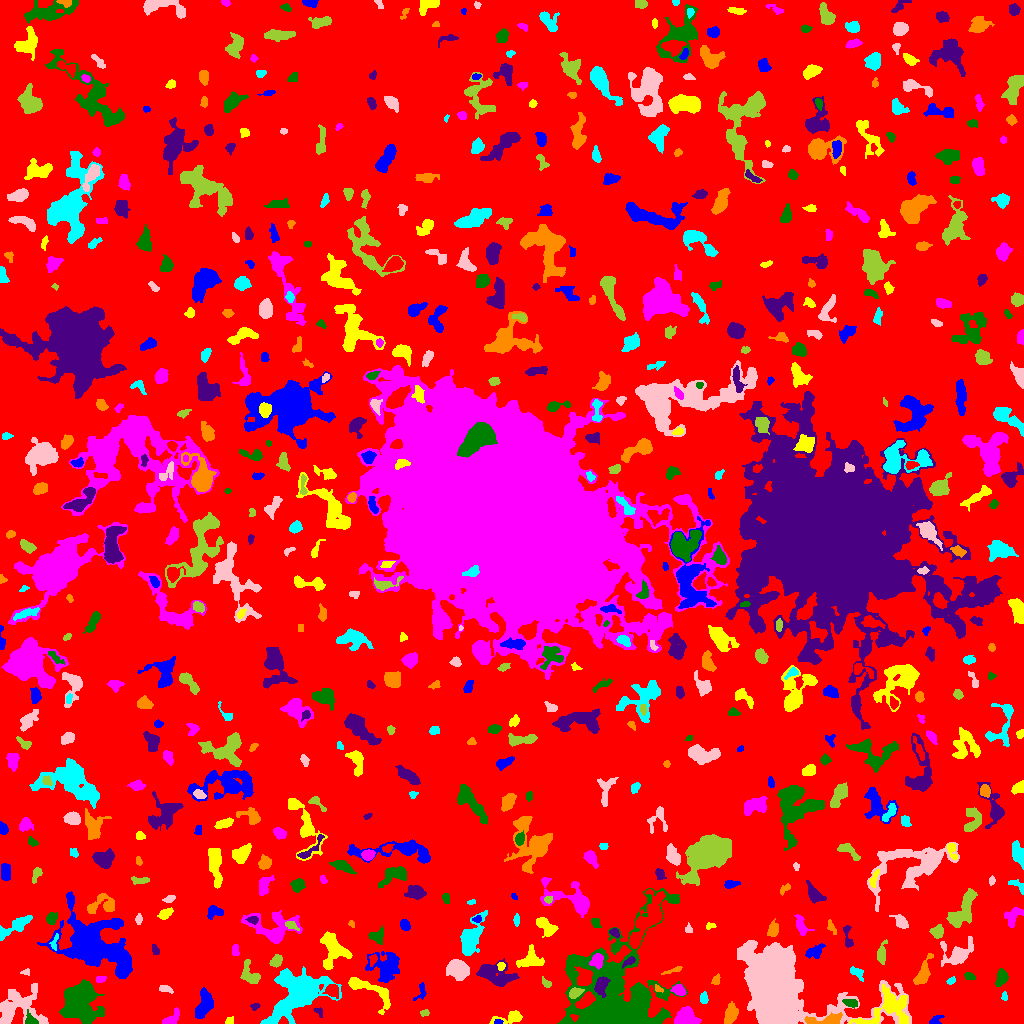

The data file committed next to this chart (first rows):
ID, X, Y, A, B, theta, total_flux, mu_max, mu_median, mu_mean, R_fwhm, R_e, R10, R90, x_start, x_end, y_start, y_end, area, greylevel
0, 517.2, 508.1, 304.2, 301.5, 1.129, 1363913, 10.0, 1.0, 1.754, 100.6, 236, 89.54, 379.7, 0, 1023, 0, 1023, 777556, 1.754
1, 497.8, 1.909, 2.043, 1.256, 0.1626, 55.0, 3.0, 1.0, 1.31, 2.257, 1.954, 0.5642, 3.09, 494, 503, 0, 4, 42, 8.31
2, 229.2, 2.364, 2.308, 1.771, 0.627, 88.0, 3.0, 1.0, 1.492, 2.706, 2.326, 0.7979, 3.909, 225, 233, 0, 7, 59, 5.492
3, 170.6, 3.433, 4.532, 2.386, 0.7088, 406.0, 8.0, 2.0, 2.506, 3.785, 3.29, 1.262, 5.809, 162, 179, 0, 16, 162, 6.506
4, 30.46, 3.712, 3.615, 2.431, -0.8875, 198.0, 3.0, 2.0, 1.784, 4.37, 3.29, 1.382, 5.293, 25, 38, 0, 14, 111, 7.784
5, 318.8, 12.01, 3.011, 1.763, -0.9246, 105.0, 3.0, 2.0, 1.641, 3.478, 2.706, 0.9772, 4.029, 313, 322, 6, 16, 64, 6.641
6, 825.5, 3.392, 10.69, 2.45, 0.06006, 646.0, 4.0, 3.0, 2.429, 7.959, 5.47, 2.257, 7.939, 804, 842, 0, 11, 266, 8.429
7, 296, 30.03, 16.14, 11.52, 0.627, 6543, 10.0, 3.0, 3.713, 12.57, 13.24, 4.951, 20.94, 260, 341, 0, 57, 1762, 6.713
8, 17, 16.56, 12.24, 9.557, 0.3007, 2696, 10.0, 3.0, 2.992, 6.283, 9.491, 3.29, 15.22, 0, 48, 0, 40, 901, 5.992
9, 425.1, 10.65, 2.28, 1.553, 0.04175, 85.0, 3.0, 1.0, 1.491, 2.985, 2.326, 0.7979, 3.613, 420, 429, 7, 14, 57, 6.491
10, 445.4, 3.831, 3.048, 2.758, -0.3567, 484.0, 9.0, 3.0, 3.227, 3.742, 3.432, 1.262, 5.585, 439, 454, 0, 11, 150, 7.227
11, 935.9, 2.818, 3.57, 2.193, 0.4729, 143.0, 5.0, 1.0, 1.538, 2.111, 2.877, 0.9772, 4.583, 929, 944, 0, 8, 93, 5.538
12, 510.1, 5.527, 8.56, 2.58, 0.1486, 431.0, 4.0, 2.0, 1.941, 6.433, 4.478, 1.784, 7.001, 489, 522, 0, 13, 222, 5.941
13, 686.6, 6.77, 5.437, 4.059, -0.422, 1597, 10.0, 4.0, 4.767, 7.291, 5.585, 2.185, 8.759, 674, 701, 0, 17, 335, 8.767
14, 851.7, 20.39, 3.113, 1.871, -0.2561, 247.0, 5.0, 2.0, 2.225, 3.7, 2.932, 1.128, 4.787, 842, 857, 16, 24, 111, 9.225
15, 255.2, 17.05, 2.02, 1.512, 0.3861, 94.0, 4.0, 2.0, 1.621, 3.09, 2.111, 0.7979, 3.432, 250, 260, 13, 20, 58, 6.621
16, 731, 9.868, 4.515, 2.82, 1.252, 751.0, 7.0, 3.0, 3.237, 5.557, 4.442, 1.784, 7.136, 724, 738, 0, 22, 232, 7.237
17, 703.6, 24.96, 2.68, 1.771, -1.546, 198.0, 6.0, 2.0, 2.25, 3.385, 2.764, 0.9772, 4.334, 700, 708, 20, 32, 88, 6.25
18, 774.9, 38.78, 19.42, 15.51, -0.7488, 93167, 114.0, 8.0, 18.39, 10.75, 15.27, 5.382, 27.86, 737, 911, 0, 83, 5066, 21.39
19, 575.2, 30.53, 3.532, 2.173, 0.4718, 451.0, 7.0, 3.0, 3.579, 4.442, 3.568, 1.382, 5.528, 569, 584, 25, 36, 126, 10.58
20, 526.7, 30.24, 6.557, 1.846, -1.387, 379.0, 7.0, 2.0, 2.129, 3.241, 3.523, 1.262, 6.103, 521, 533, 16, 39, 178, 6.129
21, 204.5, 19.21, 7.393, 3.571, 1.248, 757.0, 5.0, 2.0, 2.051, 6.383, 5.89, 2.185, 9.132, 195, 213, 5, 36, 369, 6.051
22, 887.8, 15.61, 14.57, 8.66, 0.4432, 2254, 6.0, 3.0, 2.962, 11.85, 9.097, 3.568, 14.06, 849, 908, 0, 39, 761, 7.962
23, 679, 33.24, 3.132, 2.154, -0.7414, 302.0, 7.0, 2.0, 2.271, 3.385, 3.192, 1.262, 5.109, 670, 686, 28, 39, 133, 8.271
24, 79.73, 22.57, 9.951, 8.27, -1.269, 3938, 12.0, 3.0, 3.241, 8.098, 9.288, 3.385, 15.98, 59, 104, 0, 44, 1215, 7.241
25, 601.0, 38.12, 4.286, 2.642, 1.197, 899.0, 12.0, 4.0, 4.261, 4.652, 4.107, 1.596, 6.604, 594, 610, 26, 47, 211, 17.26
26, 658, 34.63, 2.403, 1.498, -0.6603, 112.0, 4.0, 2.0, 2.154, 3.432, 2.257, 0.7979, 3.523, 655, 663, 31, 39, 52, 8.154
27, 1004, 26.81, 2.248, 1.464, -1.526, 130.0, 5.0, 3.0, 2.549, 2.932, 2.257, 0.7979, 3.432, 1001, 1007, 23, 32, 51, 8.549
28, 165.4, 34.7, 3.73, 1.541, -0.3367, 94.0, 2.0, 1.0, 1.033, 4.787, 2.764, 1.128, 4.442, 159, 173, 30, 38, 91, 5.033
29, 546, 40.38, 3.159, 1.607, -0.8055, 114.0, 3.0, 1.0, 1.541, 3.385, 2.706, 0.9772, 4.26, 542, 551, 36, 47, 74, 5.541
30, 332.2, 33.02, 3.191, 2.838, -0.9179, 545.0, 8.0, 3.0, 3.323, 4.652, 3.656, 1.493, 5.997, 322, 338, 25, 39, 164, 9.323
31, 421.1, 31.27, 5.008, 2.439, 1.223, 296.0, 6.0, 2.0, 2.716, 4.107, 3.523, 1.262, 5.412, 413, 426, 23, 41, 109, 5.716
32, 371.5, 32.59, 15.05, 4.706, -0.5183, 1293, 7.0, 3.0, 2.805, 5.997, 6.979, 2.585, 10.72, 348, 390, 9, 46, 461, 6.805
33, 100.2, 44.46, 2.583, 1.603, 0.1833, 149.0, 4.0, 2.0, 2.224, 3.949, 2.646, 0.9772, 3.949, 96, 106, 41, 47, 67, 6.224
34, 969.3, 47.39, 2.863, 1.404, -0.2655, 62.0, 2.0, 1.0, 0.8052, 4.107, 2.585, 0.9772, 3.827, 964, 975, 44, 51, 77, 5.805
35, 493.9, 49.43, 9.587, 4.817, -0.2603, 2220, 12.0, 3.0, 3.922, 5.528, 7.136, 2.523, 11.69, 476, 519, 37, 65, 566, 6.922
36, 716, 42.68, 2.461, 1.97, 0.9881, 117.0, 3.0, 1.0, 1.539, 3.385, 2.523, 0.9772, 4.029, 711, 720, 39, 50, 76, 5.539
37, 950.6, 42.47, 2.143, 1.468, 0.6865, 79.0, 4.0, 1.0, 1.362, 2.394, 2.034, 0.5642, 3.568, 946, 955, 39, 47, 58, 6.362
38, 25.75, 51.44, 2.054, 1.473, 0.07084, 88.0, 4.0, 1.0, 1.725, 2.523, 1.954, 0.7979, 3.523, 20, 29, 48, 55, 51, 6.725
39, 250.8, 47.1, 5.67, 3.433, -0.9085, 570.0, 7.0, 2.0, 2.201, 4.029, 4.334, 1.596, 7.442, 240, 260, 40, 64, 259, 6.201
40, 692.8, 62.17, 14, 2.809, 0.4618, 1339, 8.0, 3.0, 3.772, 7.269, 6.129, 2.394, 9.525, 657, 714, 48, 76, 355, 6.772
41, 386.4, 57.75, 7.804, 7.238, 0.04164, 1809, 9.0, 3.0, 2.956, 5.078, 7.979, 2.764, 12.48, 365, 399, 41, 72, 612, 5.956
42, 501.1, 57.61, 2.024, 1.757, 1.343, 135.0, 4.0, 2.0, 2.177, 3.568, 2.394, 0.9772, 3.827, 497, 505, 53, 61, 62, 9.177
43, 597, 63, 3.309, 2.736, 1.161, 733.0, 10.0, 4.0, 4.442, 4.886, 3.785, 1.493, 5.997, 589, 603, 54, 70, 165, 16.44
44, 1001, 45.16, 3.68, 2.532, 1.356, 355.0, 6.0, 2.0, 2.04, 4.107, 3.656, 1.382, 6.333, 995, 1008, 37, 55, 174, 6.04
45, 629, 61.8, 3.872, 1.59, 0.5953, 179.0, 4.0, 2.0, 2.057, 4.478, 3.038, 1.262, 4.618, 622, 635, 55, 67, 87, 10.06
46, 672.4, 53.17, 5.854, 1.127, 0.3168, 296.0, 8.0, 3.0, 3.482, 3.656, 2.985, 0.9772, 4.618, 661, 682, 49, 57, 85, 9.482
47, 857.1, 50.6, 4.004, 2.043, -0.7139, 318.0, 6.0, 2.0, 2.544, 4.334, 3.338, 1.262, 5.262, 850, 863, 42, 57, 125, 7.544
48, 457.9, 54.27, 5.338, 4.123, -0.5539, 1148, 7.0, 2.0, 2.951, 6.747, 5.863, 2.257, 9.424, 446, 469, 43, 64, 389, 6.951
49, 275.9, 62.21, 3.26, 2.305, 0.7382, 344.0, 5.0, 3.0, 2.646, 4.652, 3.478, 1.382, 5.412, 269, 282, 56, 69, 130, 6.646
50, 372.7, 64.06, 2.767, 1.758, 1.289, 174.0, 5.0, 2.0, 2.26, 3.241, 2.764, 0.9772, 4.26, 369, 377, 57, 69, 77, 8.26
51, 93.96, 78.24, 18.46, 11.8, -0.5686, 15574, 24.0, 4.0, 5.913, 10.4, 13.53, 4.787, 24.15, 37, 132, 45, 132, 2634, 8.913
52, 333.2, 74.75, 8.969, 6.299, -1.263, 2377, 11.0, 4.0, 4.252, 6.91, 7.485, 2.821, 11.64, 320, 352, 54, 92, 559, 7.252
53, 235.5, 73.88, 3.104, 1.73, -0.0, 86.0, 2.0, 1.0, 1.049, 4.72, 2.877, 1.128, 4.406, 232, 239, 68, 79, 82, 5.049
54, 616.6, 25.07, 27.52, 22.86, 1.475, 41214, 45.0, 5.0, 8.147, 11.06, 17.81, 5.944, 33.95, 557, 687, 0, 135, 5059, 10.15
55, 155, 74.15, 2.856, 1.56, -1.042, 98.0, 3.0, 1.0, 1.38, 3.141, 2.585, 0.9772, 4.068, 152, 159, 69, 79, 71, 7.38
56, 923, 50.13, 8.248, 2.807, 1.176, 1132, 9.0, 4.0, 4.028, 5.971, 5.352, 2.111, 8.33, 913, 933, 39, 70, 281, 8.028
57, 54.57, 81.09, 4.392, 1.414, 1.321, 79.0, 3.0, 1.0, 0.9634, 2.523, 2.326, 0.7979, 3.868, 49, 58, 73, 90, 82, 7.963
58, 957.1, 69.18, 7.574, 5.576, 0.3557, 1053, 8.0, 2.0, 2.255, 5.726, 5.642, 2.111, 10.2, 940, 973, 57, 87, 467, 6.255
59, 881.6, 69.78, 5.486, 2.189, 1.377, 227.0, 3.0, 1.0, 1.367, 4.951, 4.068, 1.493, 6.129, 877, 887, 59, 84, 166, 5.367
... 631 more rows
